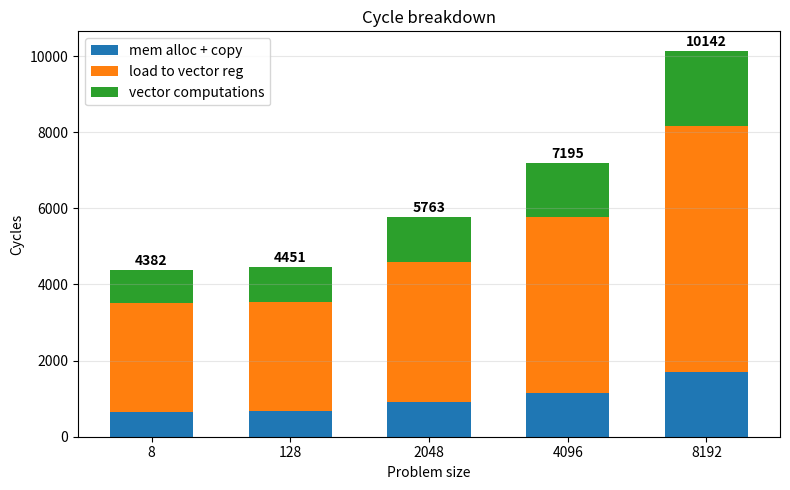
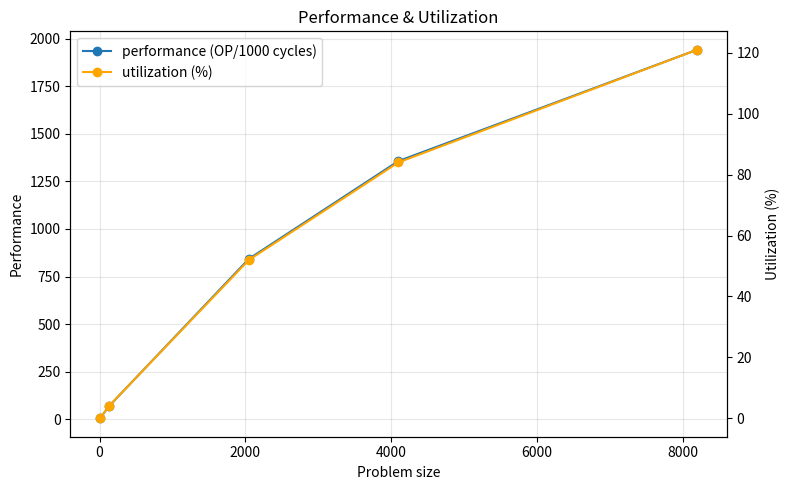

Write Python code to recreate these figures, in order.
import matplotlib.pyplot as plt

data_raw = """
8192
mem alloc and copy, cycles
1712
load to vector reg, cycles
6443
vector computations, cycles
1987
performance, OP/1000 cycles
1943
utilization, %o
121

4096
mem alloc and copy, cycles
1160
load to vector reg, cycles
4600
vector computations, cycles
1435
performance, OP/1000 cycles
1357
utilization, %o
84

2048
mem alloc and copy, cycles
905
load to vector reg, cycles
3678
vector computations, cycles
1180
performance, OP/1000 cycles
843
utilization, %o
52

128
mem alloc and copy, cycles
667
load to vector reg, cycles
2865
vector computations, cycles
919
performance, OP/1000 cycles
67
utilization, %o
4

8
mem alloc and copy, cycles
652
load to vector reg, cycles
2862
vector computations, cycles
868
performance, OP/1000 cycles
4
utilization, %o
0
"""

# -------- parsing --------
blocks = [b.strip() for b in data_raw.strip().split("\n\n")]

sizes = []
mem = []
load = []
comp = []
perf = []
util = []

for b in blocks:
    lines = b.splitlines()
    sizes.append(int(lines[0]))

    mem.append(int(lines[2]))
    load.append(int(lines[4]))
    comp.append(int(lines[6]))
    perf.append(int(lines[8]))
    util.append(int(lines[10]))

# sort (ascending for nicer bars)
sizes, mem, load, comp, perf, util = zip(*sorted(
    zip(sizes, mem, load, comp, perf, util)
))

sizes = list(sizes)
mem = list(mem)
load = list(load)
comp = list(comp)
perf = list(perf)
util = list(util)

# -------- plot 1: stacked bars (fixed width, clearer) --------
plt.figure(figsize=(8, 5))

x = range(len(sizes))
bar_width = 0.6
totals = [m + l + c for m, l, c in zip(mem, load, comp)]

plt.bar(x, mem, width=bar_width, label="mem alloc + copy")
plt.bar(x, load, width=bar_width, bottom=mem, label="load to vector reg")

bottom2 = [m + l for m, l in zip(mem, load)]
plt.bar(x, comp, width=bar_width, bottom=bottom2, label="vector computations")

for xi, total in zip(x, totals):
    plt.text(
        xi,
        total + 50,       
        f"{total}",
        ha='center',
        va='bottom',
        fontsize=10,
        fontweight='bold'
    )

plt.xticks(x, sizes)
plt.xlabel("Problem size")
plt.ylabel("Cycles")
plt.title("Cycle breakdown")
plt.legend()
plt.grid(axis="y", alpha=0.3)

plt.tight_layout()
plt.show()

# -------- plot 2: dual axis --------
fig, ax1 = plt.subplots(figsize=(8, 5))

ax1.plot(sizes, perf, marker='o', label="performance (OP/1000 cycles)")
ax1.set_xlabel("Problem size")
ax1.set_ylabel("Performance")
ax1.grid(alpha=0.3)

ax2 = ax1.twinx()
ax2.plot(sizes, util, marker='o', color='orange', label="utilization (%)")
ax2.set_ylabel("Utilization (%)")

# combined legend
lines1, labels1 = ax1.get_legend_handles_labels()
lines2, labels2 = ax2.get_legend_handles_labels()
ax1.legend(lines1 + lines2, labels1 + labels2, loc="best")

plt.title("Performance & Utilization")
plt.tight_layout()
plt.show()
